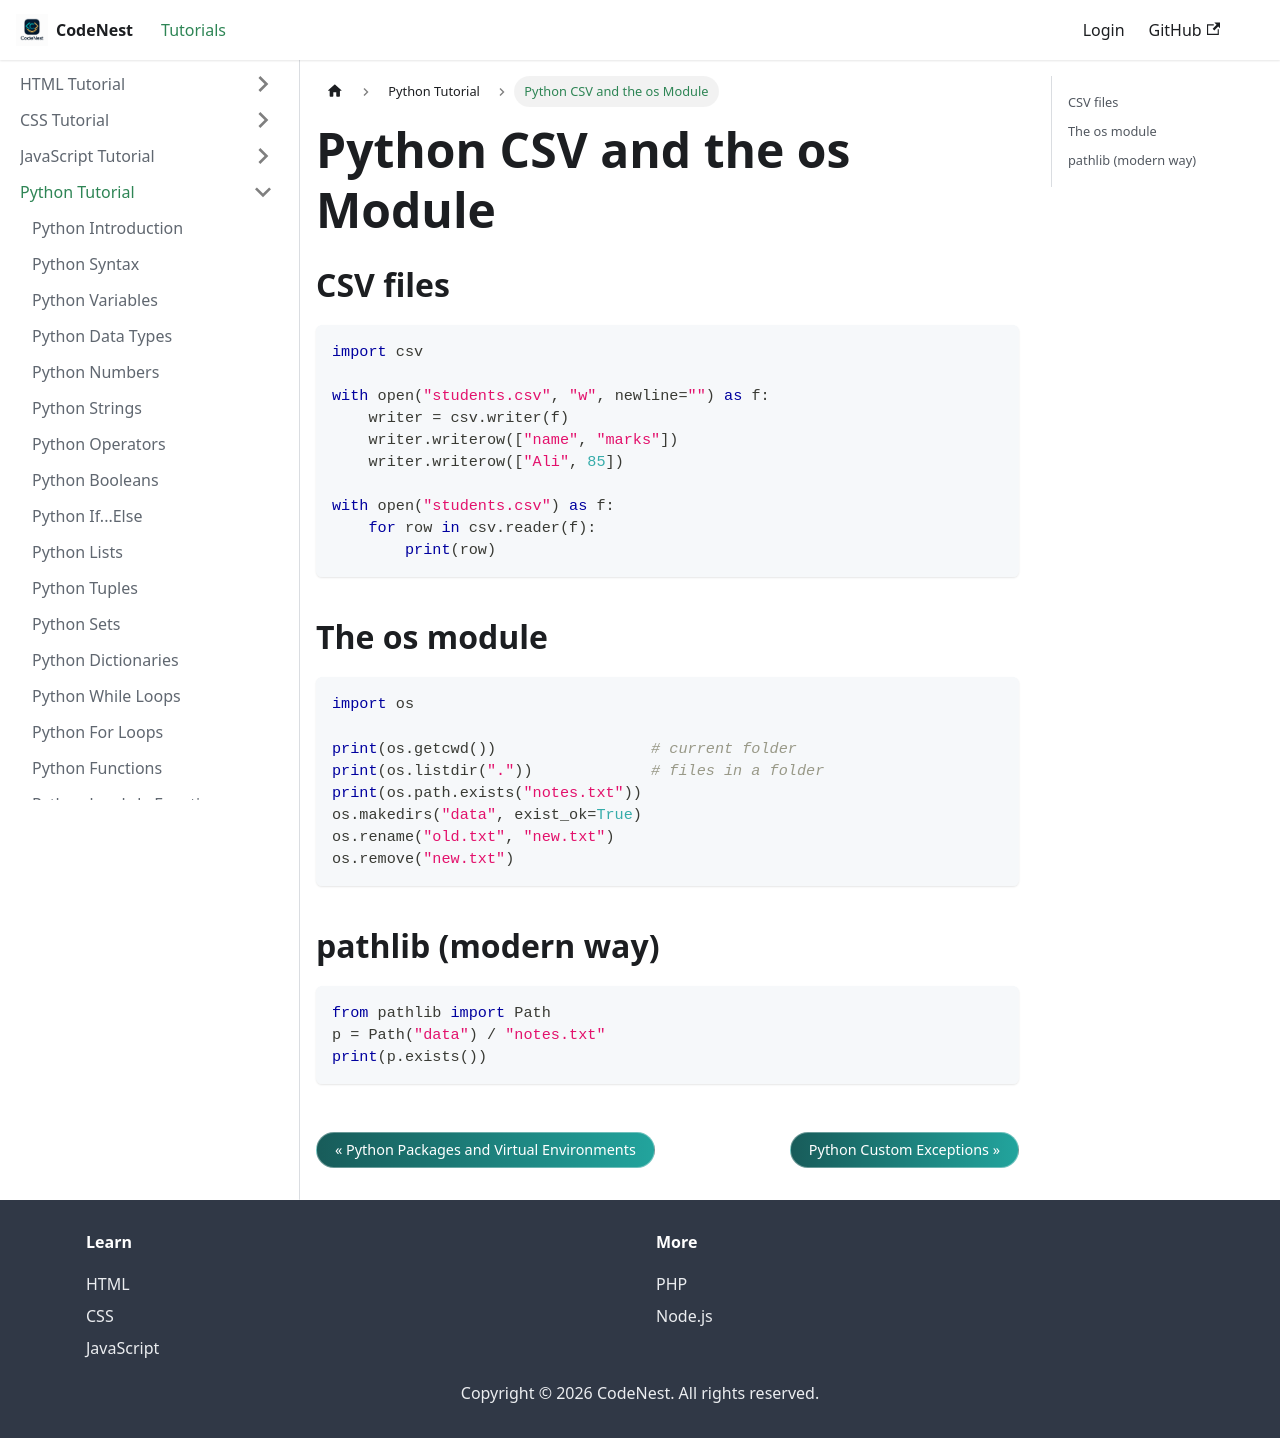

repository: adnankhan112/codenest · page: docs/python/csv-os.html · generator: docusaurus

---
title: Python CSV and the os Module
sidebar_position: 25.5
---

# Python CSV and the os Module

## CSV files

```python
import csv

with open("students.csv", "w", newline="") as f:
    writer = csv.writer(f)
    writer.writerow(["name", "marks"])
    writer.writerow(["Ali", 85])

with open("students.csv") as f:
    for row in csv.reader(f):
        print(row)
```

## The os module

```python
import os

print(os.getcwd())                 # current folder
print(os.listdir("."))             # files in a folder
print(os.path.exists("notes.txt"))
os.makedirs("data", exist_ok=True)
os.rename("old.txt", "new.txt")
os.remove("new.txt")
```

## pathlib (modern way)

```python
from pathlib import Path
p = Path("data") / "notes.txt"
print(p.exists())
```
